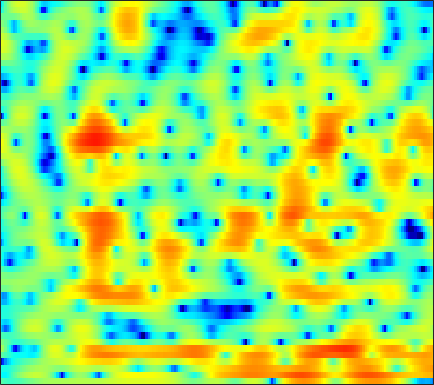

The data file committed next to this chart (first rows):
-1.7939, -2.3285, -2.8684, -3.167, -3.263, -3.2243, -3.0475, -2.8891, -2.581, -2.2728, -1.9086, -1.6372, -1.2353, -0.83516, -0.53145, -0.13743, 0.22242, 0.48668, 0.7906, 1.0527, 1.2792, 1.4065, 1.5493, 1.6494
-5.389, -6.11, -6.073, -5.12, -4.171, -2.872, -1.692, -0.9119, 0.0003433, 0.7779, 1.423, 1.845, 2.324, 2.688, 2.909, 3.106, 3.191, 3.171, 3.03, 2.721, 2.231, 1.714, 0.7874, -0.4962
-4.727, -4.913, -4.885, -4.583, -4.217, -3.611, -2.941, -2.406, -1.725, -1.071, -0.4689, -0.05963, 0.4373, 0.873, 1.152, 1.446, 1.698, 1.811, 1.89, 1.883, 1.787, 1.652, 1.412, 1.103
-20.61, -15.23, -11.14, -8.66, -7.335, -5.981, -4.976, -4.364, -3.7, -3.14, -2.672, -2.345, -1.937, -1.506, -1.18, -0.7053, -0.2139, 0.1837, 0.628, 1.098, 1.504, 1.772, 2.076, 2.321
-1.287, -1.976, -2.743, -3.479, -4.005, -4.642, -5.171, -5.419, -5.6, -5.56, -5.558, -5.62, -5.869, -6.21, -6.376, -6.266, -5.332, -4.164, -2.347, -0.5838, 0.9065, 1.835, 2.833, 3.52
2.15, 0.9454, -0.9667, -3.388, -5.742, -10, -16.12, -17.66, -12.72, -9.239, -7.269, -6.364, -6.001, -6.449, -7.302, -8.392, -7.849, -6.108, -3.416, -0.9672, 0.9493, 2.119, 3.262, 4.078
0.268, -0.3995, -1.3, -2.139, -2.706, -3.302, -3.668, -3.8, -3.759, -3.505, -3.141, -2.838, -2.427, -2.033, -1.815, -1.478, -1.07, -0.6985, -0.1497, 0.4405, 0.9742, 1.338, 1.743, 2.056
-2.324, -2.712, -3.064, -3.159, -3.093, -2.82, -2.414, -2.041, -1.471, -0.89, -0.3503, -0.002387, 0.4034, 0.7421, 0.9808, 1.254, 1.434, 1.503, 1.504, 1.428, 1.272, 1.12, 0.8195, 0.495
-8.196, -10.66, -13.25, -11.43, -8.772, -5.765, -3.444, -2.063, -0.5569, 0.629, 1.584, 2.161, 2.777, 3.233, 3.473, 3.656, 3.682, 3.581, 3.291, 2.758, 1.97, 1.171, -0.2611, -2.223
-6.719, -7.582, -8.059, -7.48, -6.479, -4.887, -3.269, -2.161, -0.8956, 0.1341, 0.9844, 1.53, 2.147, 2.612, 2.856, 3.054, 3.103, 3.054, 2.858, 2.469, 1.875, 1.269, 0.2784, -0.9431
-4.234, -4.299, -4.247, -4.041, -3.775, -3.287, -2.711, -2.253, -1.645, -1.088, -0.5769, -0.2414, 0.1932, 0.5816, 0.8364, 1.123, 1.371, 1.507, 1.629, 1.676, 1.633, 1.542, 1.368, 1.157
-4.408, -4.476, -4.439, -4.214, -3.949, -3.539, -3.137, -2.895, -2.658, -2.469, -2.322, -2.235, -2.143, -1.95, -1.685, -1.158, -0.5308, -0.03688, 0.5879, 1.157, 1.653, 1.95, 2.263, 2.458
-8.534, -9.393, -9.145, -7.61, -6.348, -4.912, -3.958, -3.535, -3.403, -3.792, -4.735, -5.836, -7.668, -9.105, -8.849, -6.728, -4.252, -2.658, -0.9372, 0.3864, 1.399, 2.016, 2.667, 3.2
-9.197, -11.1, -10.54, -7.479, -5.477, -3.582, -2.403, -1.909, -1.733, -2.192, -3.3, -4.472, -6.492, -8.378, -8.328, -6.247, -3.954, -2.612, -1.233, -0.2912, 0.3009, 0.633, 1.034, 1.557
-0.8045, -0.8804, -0.7611, -0.4276, -0.09913, 0.3564, 0.7328, 0.9087, 1.002, 0.9322, 0.712, 0.4836, 0.1492, -0.09386, -0.2176, -0.3026, -0.383, -0.5128, -0.9384, -1.791, -3.189, -4.7, -7.2, -8.231
0.6768, 0.7003, 0.755, 0.832, 0.9014, 1.035, 1.173, 1.264, 1.343, 1.402, 1.431, 1.389, 1.304, 1.19, 1.058, 0.7866, 0.3932, -0.003292, -0.774, -1.883, -3.381, -4.757, -6.628, -7.338
0.02928, -0.127, -0.3171, -0.4543, -0.4783, -0.4455, -0.3194, -0.1745, 0.05824, 0.2881, 0.5043, 0.6665, 0.8475, 0.958, 1.002, 1.007, 0.9277, 0.8017, 0.5576, 0.2497, -0.1119, -0.3685, -0.6292, -0.7508
-1.772, -2.497, -3.401, -4.068, -4.299, -4.198, -3.774, -3.277, -2.556, -1.885, -1.28, -0.8526, -0.3403, 0.1045, 0.414, 0.8072, 1.139, 1.348, 1.592, 1.778, 1.881, 1.929, 1.945, 1.91
-4.386, -6.364, -9.87, -14.69, -17.15, -13.69, -9.806, -7.815, -6.024, -4.788, -3.944, -3.468, -2.893, -2.226, -1.627, -0.7783, 0.1121, 0.7595, 1.542, 2.171, 2.665, 2.935, 3.172, 3.265
-3.942, -5.395, -7.503, -9.281, -9.839, -9.304, -8.013, -7.081, -6.364, -6.254, -6.719, -7.489, -8.657, -8.614, -7.254, -4.629, -2.17, -0.6155, 0.9904, 2.171, 3.014, 3.438, 3.764, 3.877
-3.797, -4.04, -4.07, -3.925, -3.76, -3.482, -3.233, -3.183, -3.318, -3.952, -5.227, -6.701, -9.459, -10.65, -8.372, -4.538, -1.458, 0.239, 1.904, 3.056, 3.741, 4.004, 4.054, 3.802
-11.65, -8.33, -5.455, -3.623, -2.671, -1.682, -1.013, -0.7187, -0.4602, -0.3772, -0.451, -0.4854, -0.4634, -0.1497, 0.2965, 1.072, 1.97, 2.593, 3.244, 3.656, 3.73, 3.552, 3.003, 2.011
-7.21, -6.21, -4.673, -3.317, -2.432, -1.492, -0.7973, -0.3645, 0.06407, 0.3965, 0.6942, 0.8982, 1.228, 1.599, 1.893, 2.325, 2.695, 2.901, 3.087, 3.052, 2.795, 2.406, 1.587, 0.4145
-4.676, -4.124, -3.296, -2.51, -1.983, -1.435, -1.038, -0.8299, -0.6632, -0.5429, -0.352, -0.1489, 0.2507, 0.7582, 1.179, 1.728, 2.184, 2.436, 2.601, 2.548, 2.277, 1.935, 1.282, 0.463
-5.017, -3.641, -2.328, -1.403, -0.9698, -0.7013, -0.7832, -1.122, -1.834, -2.797, -3.671, -3.807, -3.032, -1.55, -0.3321, 1.058, 2.115, 2.676, 3.056, 3.103, 2.783, 2.332, 1.517, 0.4954
-2.78, -1.692, -0.5551, 0.2072, 0.5204, 0.591, 0.1933, -0.5072, -2.123, -4.976, -10.54, -17.54, -9.577, -3.657, -0.9651, 1.423, 2.937, 3.635, 4.108, 4.101, 3.604, 2.895, 1.442, -0.7881
-2.993, -2.537, -1.848, -1.216, -0.8298, -0.4923, -0.4123, -0.4951, -0.8644, -1.318, -1.673, -1.633, -1.09, -0.09942, 0.7273, 1.708, 2.466, 2.816, 3.021, 2.865, 2.391, 1.804, 0.6919, -0.7778
-7.445, -6.604, -5.25, -3.91, -3, -1.991, -1.199, -0.7412, -0.2576, 0.09592, 0.4244, 0.6617, 0.9957, 1.348, 1.596, 1.877, 2.046, 2.096, 2.012, 1.776, 1.387, 1.014, 0.4453, -0.1137
-16.68, -11.99, -8.09, -5.426, -3.88, -2.273, -1.003, -0.265, 0.555, 1.158, 1.615, 1.867, 2.113, 2.256, 2.295, 2.268, 2.128, 1.962, 1.639, 1.244, 0.7572, 0.3683, -0.1625, -0.6695
-8.732, -7.421, -5.482, -3.6, -2.35, -0.8937, 0.3032, 1.042, 1.82, 2.397, 2.775, 2.948, 3.036, 2.966, 2.823, 2.516, 2.089, 1.693, 1.081, 0.3723, -0.4197, -1.057, -1.953, -2.892
-4.907, -3.977, -2.598, -1.206, -0.2369, 0.9485, 1.919, 2.525, 3.119, 3.511, 3.69, 3.69, 3.51, 3.145, 2.757, 2.094, 1.297, 0.6211, -0.3511, -1.432, -2.568, -3.523, -4.962, -6.713
-5.36, -3.601, -1.577, 0.08843, 1.143, 2.273, 3.148, 3.624, 4.053, 4.216, 4.135, 3.905, 3.386, 2.62, 1.885, 0.7016, -0.6821, -1.813, -3.391, -4.854, -6.133, -6.905, -7.852, -8.836
-4.792, -2.639, -0.4078, 1.246, 2.224, 3.205, 3.887, 4.203, 4.414, 4.343, 4.012, 3.572, 2.739, 1.562, 0.4545, -1.405, -3.735, -5.865, -9.29, -13.03, -15.3, -14.61, -12.7, -10.96
-0.2872, 0.6113, 1.677, 2.546, 3.057, 3.558, 3.853, 3.953, 3.892, 3.636, 3.16, 2.641, 1.678, 0.3788, -0.8611, -2.881, -5.48, -7.867, -11.74, -16.23, -19.11, -18.27, -15.9, -13.61
2.867, 3.058, 3.22, 3.282, 3.248, 3.135, 2.972, 2.84, 2.627, 2.376, 1.992, 1.596, 0.8391, -0.1721, -1.167, -2.73, -4.647, -6.221, -8.573, -10.96, -13.38, -15.42, -18.66, -21.46
4.763, 4.467, 3.883, 3.054, 2.305, 1.211, 0.2662, -0.1784, -0.2122, 0.09511, 0.4272, 0.5244, 0.4003, -0.1179, -0.7267, -1.904, -3.371, -4.667, -6.497, -8.472, -10.46, -11.81, -13.49, -13.96
5.441, 4.865, 3.727, 2.002, 0.1924, -3.376, -9.33, -14.72, -8.758, -4.043, -1.551, -0.5173, 0.112, 0.04108, -0.366, -1.384, -2.859, -4.261, -6.52, -8.976, -11.12, -11.64, -10.73, -8.647
4.447, 3.985, 3.091, 1.875, 0.7083, -1.068, -2.796, -3.473, -2.993, -1.798, -0.6737, -0.1043, 0.1851, 0.003895, -0.479, -1.515, -3.071, -4.647, -7.401, -11.46, -17.76, -20.24, -13.64, -8.706
2.298, 2.082, 1.808, 1.555, 1.366, 1.133, 0.9577, 0.9122, 0.9575, 1.062, 1.141, 1.099, 0.8577, 0.3539, -0.2197, -1.23, -2.512, -3.606, -5.094, -6.425, -7.275, -7.341, -6.646, -5.301
-1.603, -1.535, -0.8519, 0.07709, 0.7599, 1.522, 2.125, 2.457, 2.74, 2.878, 2.823, 2.645, 2.22, 1.53, 0.8513, -0.2948, -1.667, -2.794, -4.36, -5.686, -6.358, -6.322, -5.527, -4.259
-21.95, -12.41, -5.606, -2.063, -0.2865, 1.371, 2.528, 3.137, 3.68, 3.961, 3.974, 3.82, 3.388, 2.66, 1.915, 0.5789, -1.224, -2.986, -6.209, -11.26, -18.62, -14.93, -8.745, -5.189
-4.461, -4.239, -3.021, -1.512, -0.4449, 0.7839, 1.732, 2.293, 2.837, 3.14, 3.235, 3.165, 2.866, 2.349, 1.789, 0.7986, -0.4856, -1.673, -3.51, -5.365, -6.439, -6.222, -4.843, -3.233
-2.05, -2.116, -1.909, -1.456, -1.007, -0.3471, 0.2881, 0.7111, 1.164, 1.476, 1.648, 1.68, 1.602, 1.401, 1.176, 0.8024, 0.3552, 0.001325, -0.4579, -0.8112, -0.9685, -0.9363, -0.7158, -0.4088
-3.573, -3.771, -3.739, -3.339, -2.882, -2.173, -1.442, -0.97, -0.4552, -0.08958, 0.1097, 0.1825, 0.2276, 0.2421, 0.2767, 0.3749, 0.5226, 0.671, 0.9047, 1.148, 1.387, 1.561, 1.736, 1.828
-8.709, -9.668, -9.781, -8.337, -6.849, -4.998, -3.558, -2.765, -2.087, -1.802, -1.852, -2.044, -2.38, -2.565, -2.453, -1.893, -0.9566, -0.1598, 0.8899, 1.822, 2.581, 3.022, 3.438, 3.648
-14.48, -18.72, -21.8, -13.81, -10.05, -6.88, -4.924, -4.016, -3.46, -3.583, -4.391, -5.54, -8.03, -11.65, -13.13, -9.508, -5.312, -2.933, -0.5233, 1.261, 2.58, 3.321, 4.041, 4.467
-9.646, -9.234, -8.472, -7.322, -6.335, -5.122, -4.225, -3.827, -3.676, -4.004, -4.856, -5.869, -7.696, -9.602, -10.03, -8.243, -5.383, -3.414, -1.236, 0.4863, 1.842, 2.651, 3.476, 4.035
-5.022, -4.555, -4.014, -3.554, -3.253, -2.932, -2.77, -2.767, -2.919, -3.239, -3.693, -4.071, -4.496, -4.673, -4.571, -4.034, -3.135, -2.321, -1.187, -0.07169, 0.958, 1.647, 2.432, 3.053
-0.9015, -0.809, -0.74, -0.7509, -0.8375, -1.047, -1.382, -1.719, -2.258, -2.873, -3.485, -3.884, -4.272, -4.415, -4.343, -4.018, -3.473, -2.957, -2.169, -1.302, -0.4027, 0.2715, 1.129, 1.914
2.243, 2.114, 1.856, 1.482, 1.111, 0.4581, -0.373, -1.118, -2.304, -3.672, -5.149, -6.181, -7.211, -7.574, -7.364, -6.761, -6.064, -5.553, -4.846, -4.054, -3.067, -2.176, -0.8922, 0.371
4.166, 3.928, 3.482, 2.87, 2.306, 1.378, 0.2091, -0.8672, -2.667, -5.029, -8.339, -11.92, -19.3, -18.59, -14.18, -10.93, -9.552, -9.321, -9.832, -10.54, -9.618, -7.565, -4.438, -1.787
4.576, 4.271, 3.702, 2.973, 2.324, 1.368, 0.2796, -0.6395, -2.053, -3.775, -5.839, -7.53, -9.401, -9.834, -9.322, -8.519, -8.329, -8.849, -10.79, -14.23, -13.94, -9.857, -5.263, -2.083
3.621, 3.186, 2.37, 1.351, 0.51, -0.569, -1.423, -1.852, -2.183, -2.419, -2.649, -2.834, -3.026, -3.112, -3.113, -3.119, -3.171, -3.277, -3.387, -3.277, -2.735, -2.014, -0.7843, 0.4471
1.965, 1.326, 0.008953, -1.98, -3.978, -7.245, -9.244, -8.133, -5.456, -3.297, -1.845, -1.105, -0.4497, -0.0565, 0.1249, 0.2597, 0.3085, 0.3329, 0.4053, 0.5586, 0.832, 1.115, 1.551, 1.988
0.478, -0.01179, -1.088, -2.789, -4.59, -7.643, -9.44, -7.993, -4.853, -2.395, -0.7164, 0.1434, 0.8765, 1.242, 1.327, 1.266, 1.066, 0.8873, 0.6607, 0.5455, 0.6122, 0.7771, 1.08, 1.42
-1.072, -0.9057, -0.7776, -0.7802, -0.8384, -0.8847, -0.7015, -0.3565, 0.3213, 1.048, 1.643, 1.931, 2.066, 1.888, 1.541, 0.7949, -0.2299, -1.143, -2.382, -3.277, -3.42, -3.011, -2.078, -1.089
-4.999, -3.279, -1.405, -0.01976, 0.7739, 1.609, 2.259, 2.659, 3.071, 3.346, 3.438, 3.358, 3.006, 2.321, 1.552, 0.08535, -2.042, -4.264, -8.646, -16.81, -17.17, -11.18, -6.911, -4.462
-6.674, -4.082, -1.56, 0.2402, 1.267, 2.313, 3.071, 3.483, 3.845, 3.999, 3.938, 3.741, 3.252, 2.472, 1.673, 0.2914, -1.493, -3.096, -5.455, -7.485, -8.242, -7.915, -7.038, -6.254
